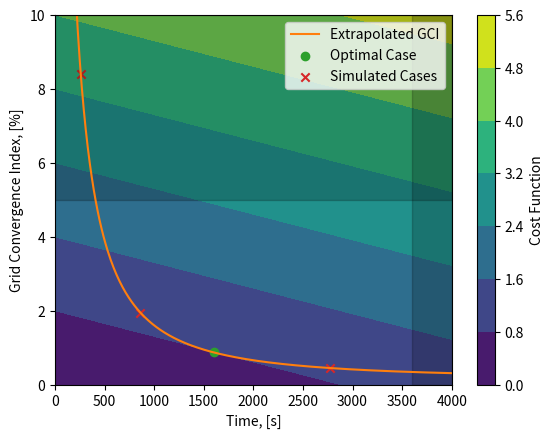

Write Python code to recreate this figure.
import numpy as np
import matplotlib.pyplot as plt

# Plot cost function
time = np.linspace(0, 4000, 400)
gci = np.linspace(0, 0.1, 100)
TIME, GCI = np.meshgrid(time, gci)

cost = TIME/3600 + GCI*(100/2.5)

plt.contourf(TIME, 100*GCI, cost)
plt.colorbar(label='Cost Function')

# Plot Richardson extrapolation
n_cells = -0.0808*time**2 + 1074.2*time + 119993
r = np.power(n_cells/986863, 1/3)
error = 0.0194339453468639 / np.power(r, 4.78713054229863)

plt.plot(time, 100*error, c='tab:orange', label='Extrapolated GCI')

plt.scatter(time[160], 100*error[160], c='tab:green', marker='o',  label='Optimal Case')
plt.scatter(time[26], 100*error[26], c='tab:red', marker='x', label='Simulated Cases')
plt.scatter(time[86], 100*error[86], c='tab:red', marker='x')
plt.scatter(time[277], 100*error[277], c='tab:red', marker='x')

# Plot valid TIME an GCI
plt.axvspan(3600, 4000, color='black', alpha=0.2, lw=1)
plt.axhspan(5, 10, color='black', alpha=0.2, lw=1)

plt.xlabel('Time, [s]')
plt.ylabel('Grid Convergence Index, [%]')

plt.xlim((0, 4000))
plt.ylim((0, 10))

plt.legend(loc='upper right')
plt.show()
